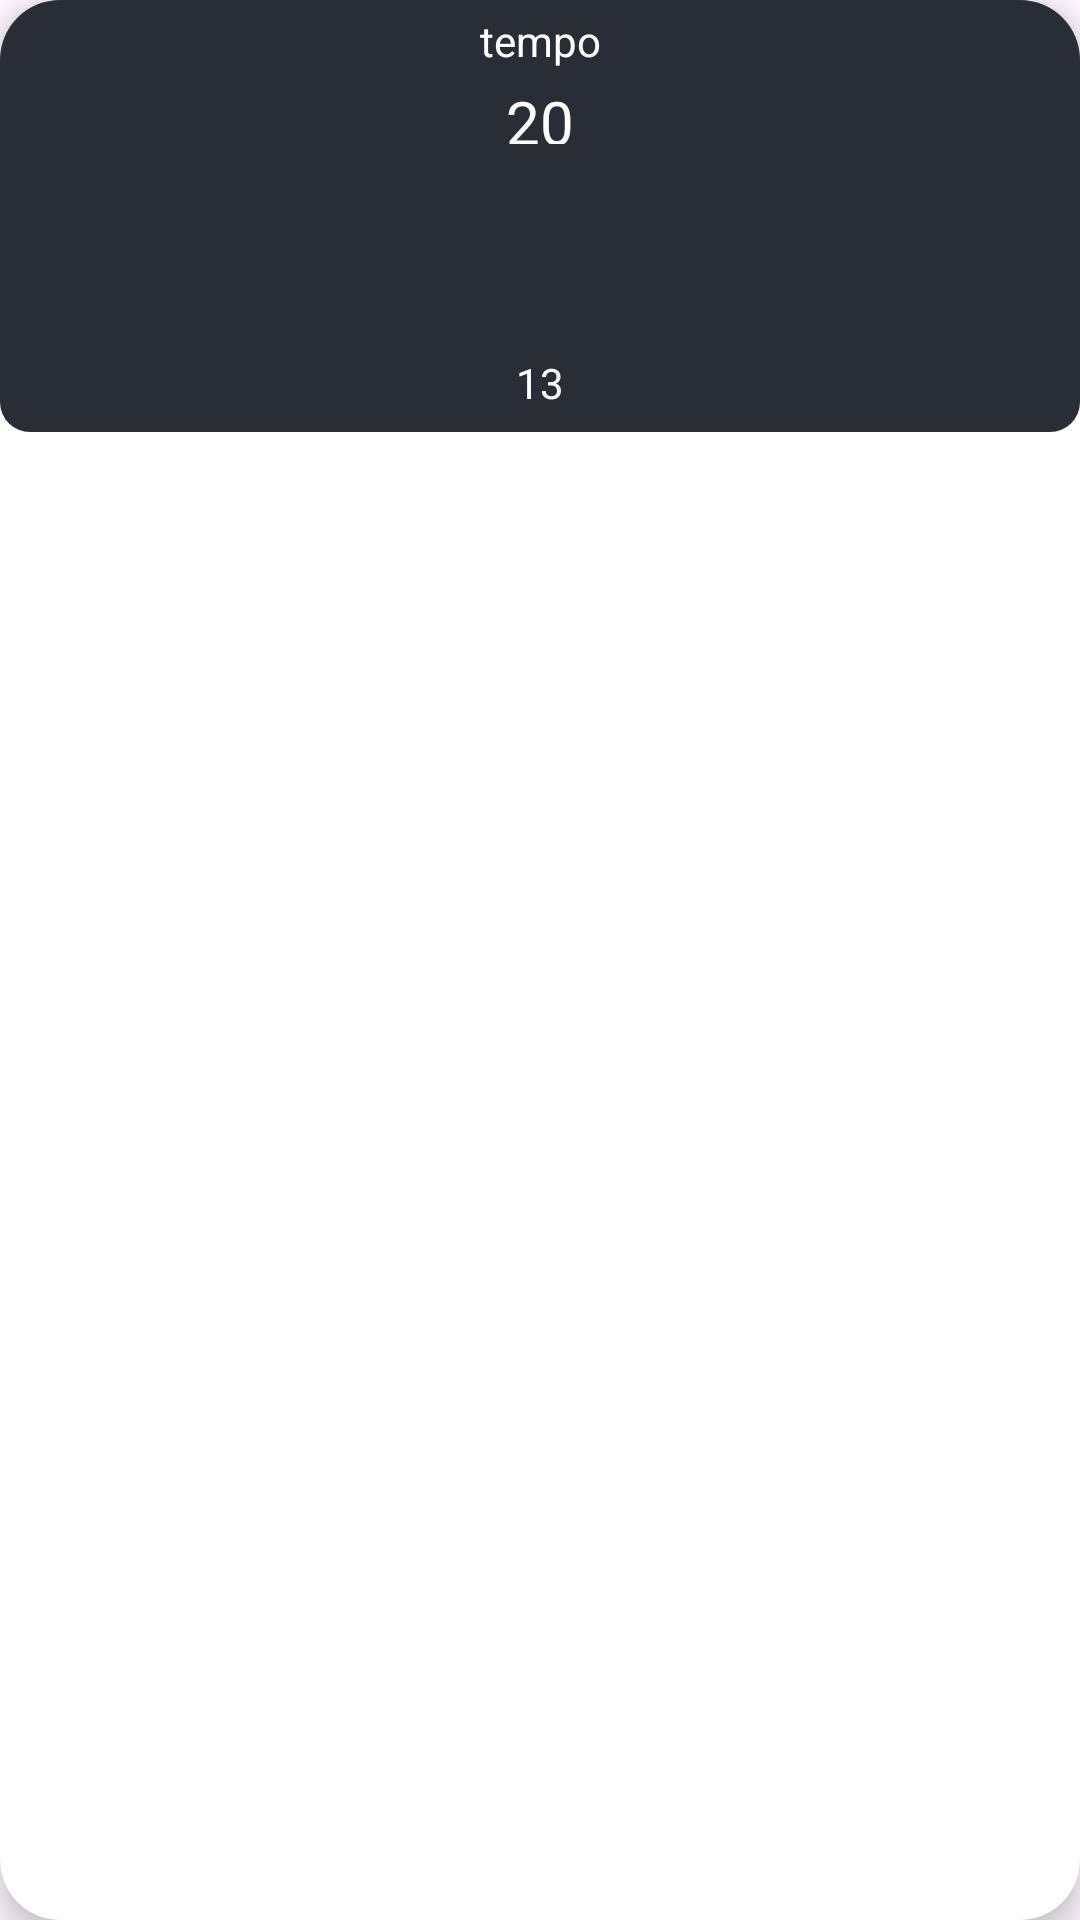

Layout XML and referenced resources for this Android screen:
<!-- AndroidManifest.xml: application theme Theme.SenaiWeather -->
<!-- res/layout/weather_rv_item.xml -->
<?xml version="1.0" encoding="utf-8"?>
<androidx.cardview.widget.CardView xmlns:android="http://schemas.android.com/apk/res/android"
    xmlns:app="http://schemas.android.com/apk/res-auto"
    android:layout_width="100dp"
    android:layout_height="145dp"
    android:layout_gravity="center"
    android:layout_margin="4dp"
    android:background="@android:color/transparent"
    app:cardCornerRadius="20dp"
    app:cardElevation="6dp">

    <RelativeLayout
        android:layout_width="match_parent"
        android:layout_height="wrap_content"
        android:background="@drawable/card_back" >

        <TextView
            android:id="@+id/idTVTime"
            android:layout_width="match_parent"
            android:layout_height="wrap_content"
            android:gravity="center"
            android:padding="4dp"
            android:text="tempo"
            android:textAlignment="center"
            android:textColor="@color/white" />

        <TextView
            android:id="@+id/idTVTemperature"
            android:layout_width="match_parent"
            android:layout_height="21dp"
            android:gravity="center"
            android:text="20"
            android:textAlignment="center"
            android:textSize="20sp"
            android:layout_below="@+id/idTVTime"
            android:textColor="@color/white"
            />

        <ImageView
            android:id="@+id/idIVCondition"
            android:layout_width="61dp"
            android:layout_height="53dp"
            android:layout_below="@+id/idTVTemperature"
            android:layout_centerHorizontal="true"
            android:layout_marginStart="5dp"
            android:layout_marginTop="5dp"
            android:layout_marginEnd="5dp"
            android:layout_marginBottom="5dp"
            android:padding="4dp"
            android:src="@mipmap/ic_launcher" />

        <TextView
            android:id="@+id/idTVWindSpeed"
            android:layout_width="match_parent"
            android:layout_height="wrap_content"
            android:layout_below="@+id/idIVCondition"
            android:layout_centerHorizontal="true"
            android:layout_gravity="center"
            android:layout_margin="4dp"
            android:layout_marginStart="4dp"
            android:layout_marginTop="-4dp"
            android:layout_marginEnd="4dp"
            android:layout_marginBottom="4dp"
            android:padding="3dp"
            android:text="13"
            android:textAlignment="center"
            android:textColor="@color/white" />

    </RelativeLayout>

</androidx.cardview.widget.CardView>
<!-- resources referenced by this layout -->
<resources>
  <!-- drawable card_back (drawable) -->
  <?xml version="1.0" encoding="utf-8"?>
  <shape xmlns:android="http://schemas.android.com/apk/res/android"
      android:shape = "rectangle">
      <corners android:radius="10dp"/>
      <solid android:color="#ff292d36"/>
  
  </shape>
  <style name="Theme.SenaiWeather" parent="Base.Theme.SenaiWeather" />
  <style name="Base.Theme.SenaiWeather" parent="Theme.Material3.DayNight.NoActionBar">
          <item name="colorPrimary">@color/purple_500</item>
          <item name="colorPrimaryVariant">@color/purple_700</item>
          <item name="colorOnPrimary">@color/white</item>
          <item name="colorSecondary">@color/teal_200</item>
          <item name="colorSecondaryVariant">@color/teal_700</item>
          <item name="colorOnSecondary">@color/black</item>
          <item name="android:statusBarColor" tools:targetApi="1">?attr/colorPrimaryVariant</item>
      </style>
  <!-- not gathered from this repository: default colours our renderer supplied (Android Studio template values) -->
  <color name="purple_500">#FF6200EE</color>
  <color name="purple_700">#FF3700B3</color>
  <color name="teal_200">#FF03DAC5</color>
  <color name="teal_700">#FF018786</color>
  <color name="black">#FF000000</color>
  <color name="white">#FFFFFFFF</color>
</resources>
